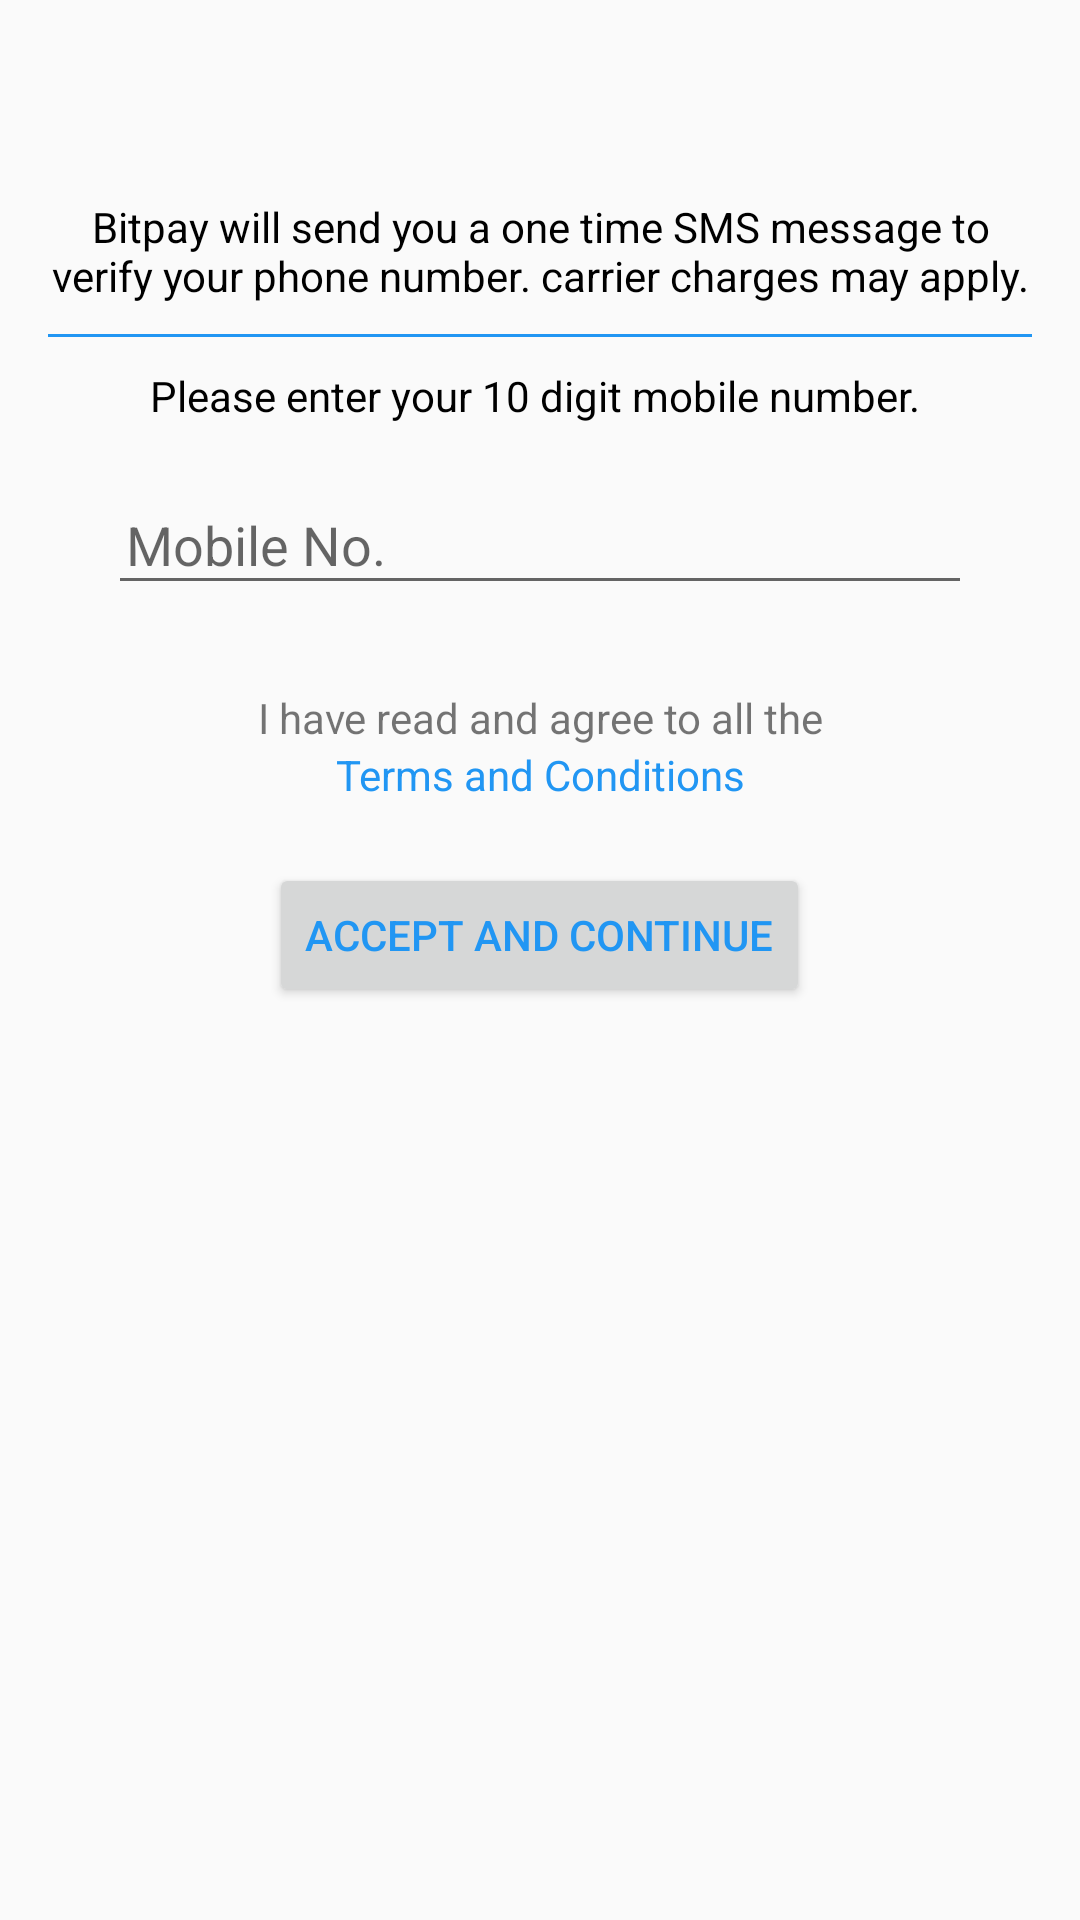

Produce the Android XML layout that renders to this screen, including the resource entries it uses.
<!-- AndroidManifest.xml: application theme Theme.AppCompat.Light.NoActionBar -->
<!-- res/layout/fragment_phone_verify.xml -->
<?xml version="1.0" encoding="utf-8"?>
<ScrollView xmlns:android="http://schemas.android.com/apk/res/android"
    android:layout_width="match_parent"
    android:layout_height="match_parent">

    <LinearLayout
        android:layout_width="match_parent"
        android:layout_height="match_parent"
        android:focusable="true"
        android:focusableInTouchMode="true"
        android:gravity="center"
        android:orientation="vertical"
        android:padding="16dp">

        <TextView
            android:id="@+id/otp_verify_txt"
            android:layout_width="wrap_content"
            android:layout_height="wrap_content"
            android:layout_marginBottom="10dp"
            android:layout_marginTop="50dp"
            android:gravity="center"
            android:text="Bitpay will send you a one time SMS message to verify your phone number. carrier charges may apply."
            android:textColor="@color/black" />

        <include layout="@layout/horizontal_line" />

        <TextView
            android:layout_width="match_parent"
            android:layout_height="wrap_content"
            android:layout_marginTop="10dp"
            android:gravity="center"
            android:text="Please enter your 10 digit mobile number. "
            android:textColor="@color/black" />

        <android.support.design.widget.TextInputLayout
            android:layout_width="match_parent"
            android:layout_height="wrap_content"
            android:layout_marginBottom="8dp"
            android:layout_marginTop="8dp">

            <EditText
                android:id="@+id/mobile_no_edit_txt"
                android:layout_width="match_parent"
                android:layout_height="wrap_content"
                android:layout_margin="20dp"
                android:hint="Mobile No."
                android:inputType="number"
                android:maxLines="1"
                android:paddingLeft="6dp" />
        </android.support.design.widget.TextInputLayout>

        <TextView
            android:layout_width="match_parent"
            android:layout_height="wrap_content"
            android:gravity="center"
            android:text="I have read and agree to all the" />

        <TextView
            android:layout_width="match_parent"
            android:layout_height="wrap_content"
            android:gravity="center"
            android:text="Terms and Conditions"
            android:textColor="@color/colorPrimary" />

        <android.support.v7.widget.ButtonBarLayout
            android:layout_width="wrap_content"
            android:layout_height="wrap_content"
            android:layout_margin="20dp">

            <Button
                android:id="@+id/otp_submit_btn"
                android:layout_width="wrap_content"
                android:layout_height="wrap_content"
                android:text="accept and continue"
                android:textColor="@color/colorPrimary" />
        </android.support.v7.widget.ButtonBarLayout>

    </LinearLayout>

</ScrollView>
<!-- res/layout/horizontal_line.xml (included above) -->
<merge xmlns:android="http://schemas.android.com/apk/res/android">

   <View
       android:layout_width="match_parent"
       android:layout_height="1dp"
       android:background="@color/colorPrimary"/>

</merge>
<!-- resources referenced by this layout -->
<resources>
  <color name="black">#000000</color>
  <color name="colorPrimary">#2196F3</color>
</resources>
